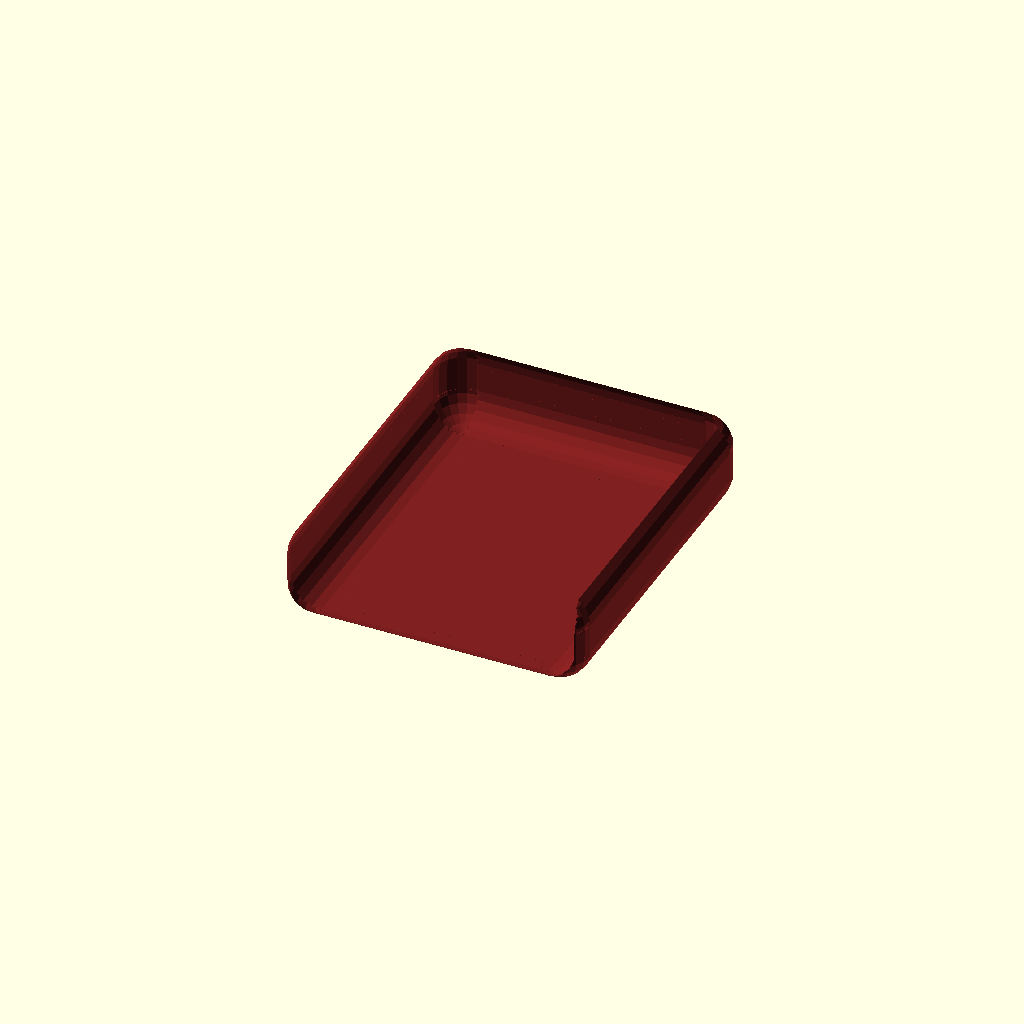
Cell 1: the model at its default parameters.
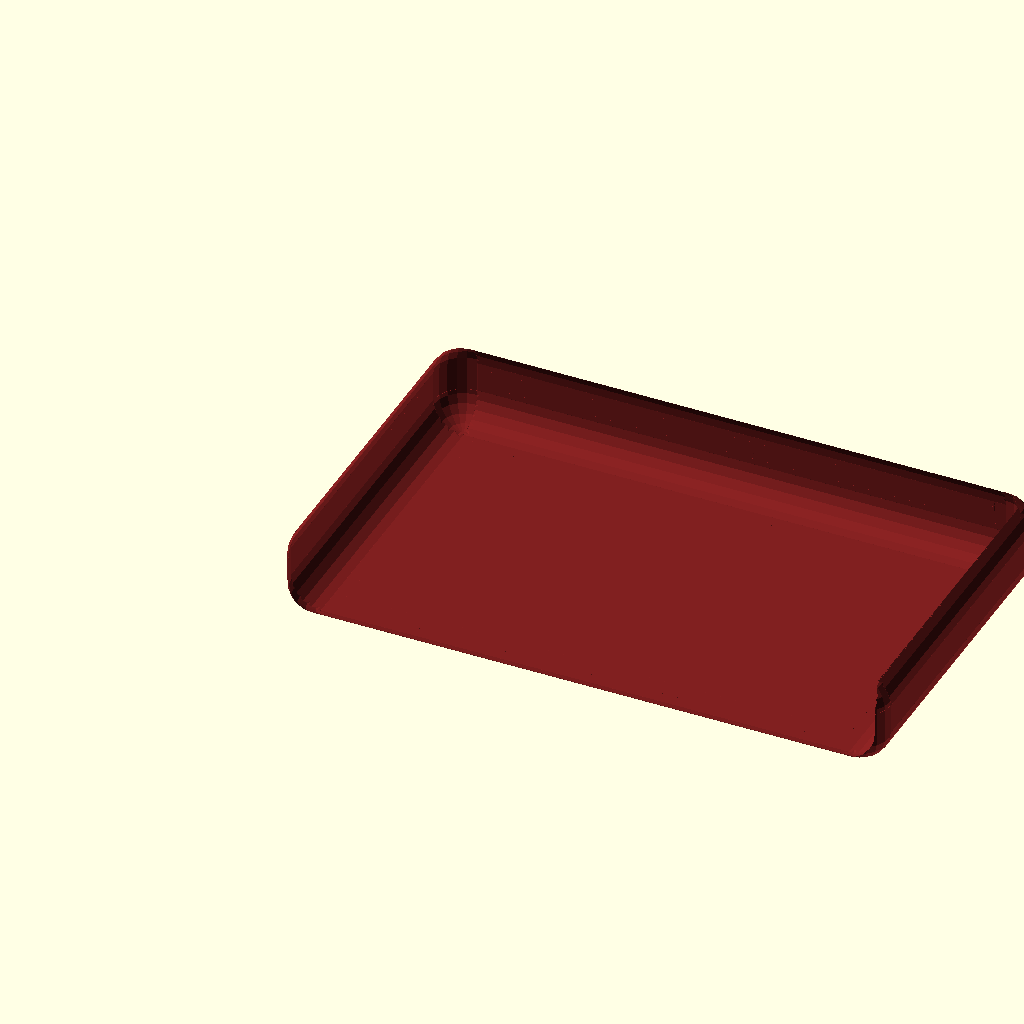
Cell 2: the same model with boxWidth = 100.
One fixed orthographic camera (rotation 55°, 0°, 25°; colour scheme Cornfield) for every cell.
The OpenSCAD source (20260629-1-015-005-SlideBox-50x50x15/005-SlideBox-1.scad):
// SlideBox - zasuvacia krabicka
// 20260627, Ondrej DURAS (dury) NOKIA
/* [Preview] */
// spodny diel - vanicka ako aj vrchny diel - vrchnak su dielce kodovo identicke
// jedinym rozdielom medzi vanickou a vrchnako je, ze vrchnal je hrubku materialu vacsi nez vanicka
$fn=20;
spi=0.1;
spo=0.1;
spp=5.0;

preview="basic"; // [basici,cubeRound,plate]

/* [Dimensions] */
boxWidth=50;
boxDepth=60;
boxHight=15;
boxTick=1.0;
boxRound=5.0;

/* [Colors] */
colorBoxPool="#802020";
colorBoxCover="#208020";

module cubeRound(bw=boxWidth,bd=boxDepth,bh=boxHight,bt=boxTick,br=boxRound) {
// kvader so zaoblenymi rohmi ... zaklad boxROund / SlideBox-u
// referencny box je lavy spodny predny roh "cube" 
// kvoli zaobleniam je referencny bod malinko mimo objektu
    union() {
    difference() {
        cube([bw,bd,bh]);
        translate([-1,-1,-1]) cube([bw+2,br+1,br+1]);       // predny spodny vyrez pre zaoblenie
        translate([-1,bd-br,-1]) cube([bw+2,br+1,br+1]);    //zadny spodny vyrez
        translate([-1,-1,bh-br]) cube([bw+2,br+1,br+1]);    // predny horny vyrez
        translate([-1,bd-br,bh-br]) cube([bw+2,br+1,br+1]); //zadny horny vyrez

        translate([-1,-1,-1]) cube([br+1,bd+2,br+1]);       //lavy spodny vyrez
        translate([bw-br,-1,-1]) cube([br+1,bd+2,br+1]);    //pravy spodny
        translate([-1,-1,bh-br]) cube([br+1,bd+2,br+1]);    //lavy horny
        translate([bw-br,-1,bh-br]) cube([br+1,bd+2,br+1]); //pravy horny

        translate([-1,-1,-1]) cube([br+1,br+1,bh+2]);       // lavy predny zvysly vyrez
        translate([bw-br,-1,-1]) cube([br+1,br+1,bh+2]);    // pravy predny
        translate([-1,bd-br,-1]) cube([br+1,br+1,bh+2]);    // lavy zadny
        translate([bw-br,bd-br,-1]) cube([br+1,br+1,bh+2]); // pravy zadny 
    } //diff
        translate([br,br,br]) cylinder(h=bh-2*br,r=br);        // lava predna valcova vypln
        translate([bw-br,br,br]) cylinder(h=bh-2*br,r=br);     // prava predna valcova vypln
        translate([br,bd-br,br]) cylinder(h=bh-2*br,r=br);     // lava zadna valcova vypln
        translate([bw-br,bd-br,br]) cylinder(h=bh-2*br,r=br);  // prava zadna valcova vypln

        translate([br,br,br]) rotate([-90,0,0]) cylinder(h=bd-2*br,r=br); //lava spodna zalcova vypln
        translate([bw-br,br,br]) rotate([-90,0,0]) cylinder(h=bd-2*br,r=br); //lava spodna zalcova vypln
        translate([br,br,bh-br]) rotate([-90,0,0]) cylinder(h=bd-2*br,r=br); //lava spodna zalcova vypln
        translate([bw-br,br,bh-br]) rotate([-90,0,0]) cylinder(h=bd-2*br,r=br); //lava spodna zalcova vypln

        translate([br,br,br]) rotate([0,90,0]) cylinder(h=bw-2*br,r=br);    // predna spodna valcova vypln
        translate([br,br,bh-br]) rotate([0,90,0]) cylinder(h=bw-2*br,r=br); // predna horna
        translate([br,bd-br,br]) rotate([0,90,0]) cylinder(h=bw-2*br,r=br);  // zadna spodna
        translate([br,bd-br,bh-br]) rotate([0,90,0]) cylinder(h=bw-2*br,r=br); //zadna vrchna

        translate([br,br,br]) sphere(r=br);        //lava spodna predna
        translate([bw-br,br,br]) sphere(r=br);     //prava spodna predna
        translate([br,br,bh-br]) sphere(r=br);     //lava horna predna
        translate([bw-br,br,bh-br]) sphere(r=br);  //lava horna predna

        translate([br,bd-br,br]) sphere(r=br);        //lava spodna zadna
        translate([bw-br,bd-br,br]) sphere(r=br);     //prava spodna zadna
        translate([br,bd-br,bh-br]) sphere(r=br);     //lava horna zadna
        translate([bw-br,bd-br,bh-br]) sphere(r=br);  //lava horna zadna
    } //union
}

module slideBox_1OFF(bw=boxWidth,bd=boxDepth,bh=boxHight,bt=boxTick,br=boxRound) {
    difference() {
        color(colorBoxCover)
        translate([0,0,0])
            cubeRound(bw,bd,bh,bt,br);
        color(colorBoxPool)
        translate([bt-spo,-2*bt+spo,-bt+spo])
            cubeRound(bw-2*bt+2*spo,bd+bt,bh,bt,br);
    }
}

module slideBox(bw=boxWidth,bd=boxDepth,bh=boxHight,bt=boxTick,br=boxRound) {
    difference() {
        color(colorBoxCover)
        translate([0,0,0])
            cubeRound(bw,bd,bh,bt,br);
        color(colorBoxPool)
        translate([bt,-2*bt,bt])
            cubeRound(bw-2*bt,bd+bt,bh,bt,br);
    }
}

module slideBoxIn(bw=boxWidth,bd=boxDepth,bh=boxHight,bt=boxTick,br=boxRound) {
    slideBox(bw-2*bt-2*spi,bd-bt,bh-bt,bt,br);
}

module preview(preview=preview) {
    if(preview=="basic") {
        color(colorBoxPool)
        slideBox();
    }
    if(preview=="cubeRound") {
        color(colorBoxPool)
        cubeRound();
    }
    if(preview=="plate") {
        translate([0,0,0])
            slideBox();
        translate([boxWidth+spp,0,0])
            slideBoxIn();
    }
}
preview();
Customizer parameters (derived from the source; name, type, default, range or options):
spi: number, default 0.1
spo: number, default 0.1
spp: number, default 5
preview: string, default "basic", options "basici", "cubeRound", "plate"
boxWidth: number, default 50
boxDepth: number, default 60
boxHight: number, default 15
boxTick: number, default 1
boxRound: number, default 5
colorBoxPool: string, default "#802020"
colorBoxCover: string, default "#208020"
